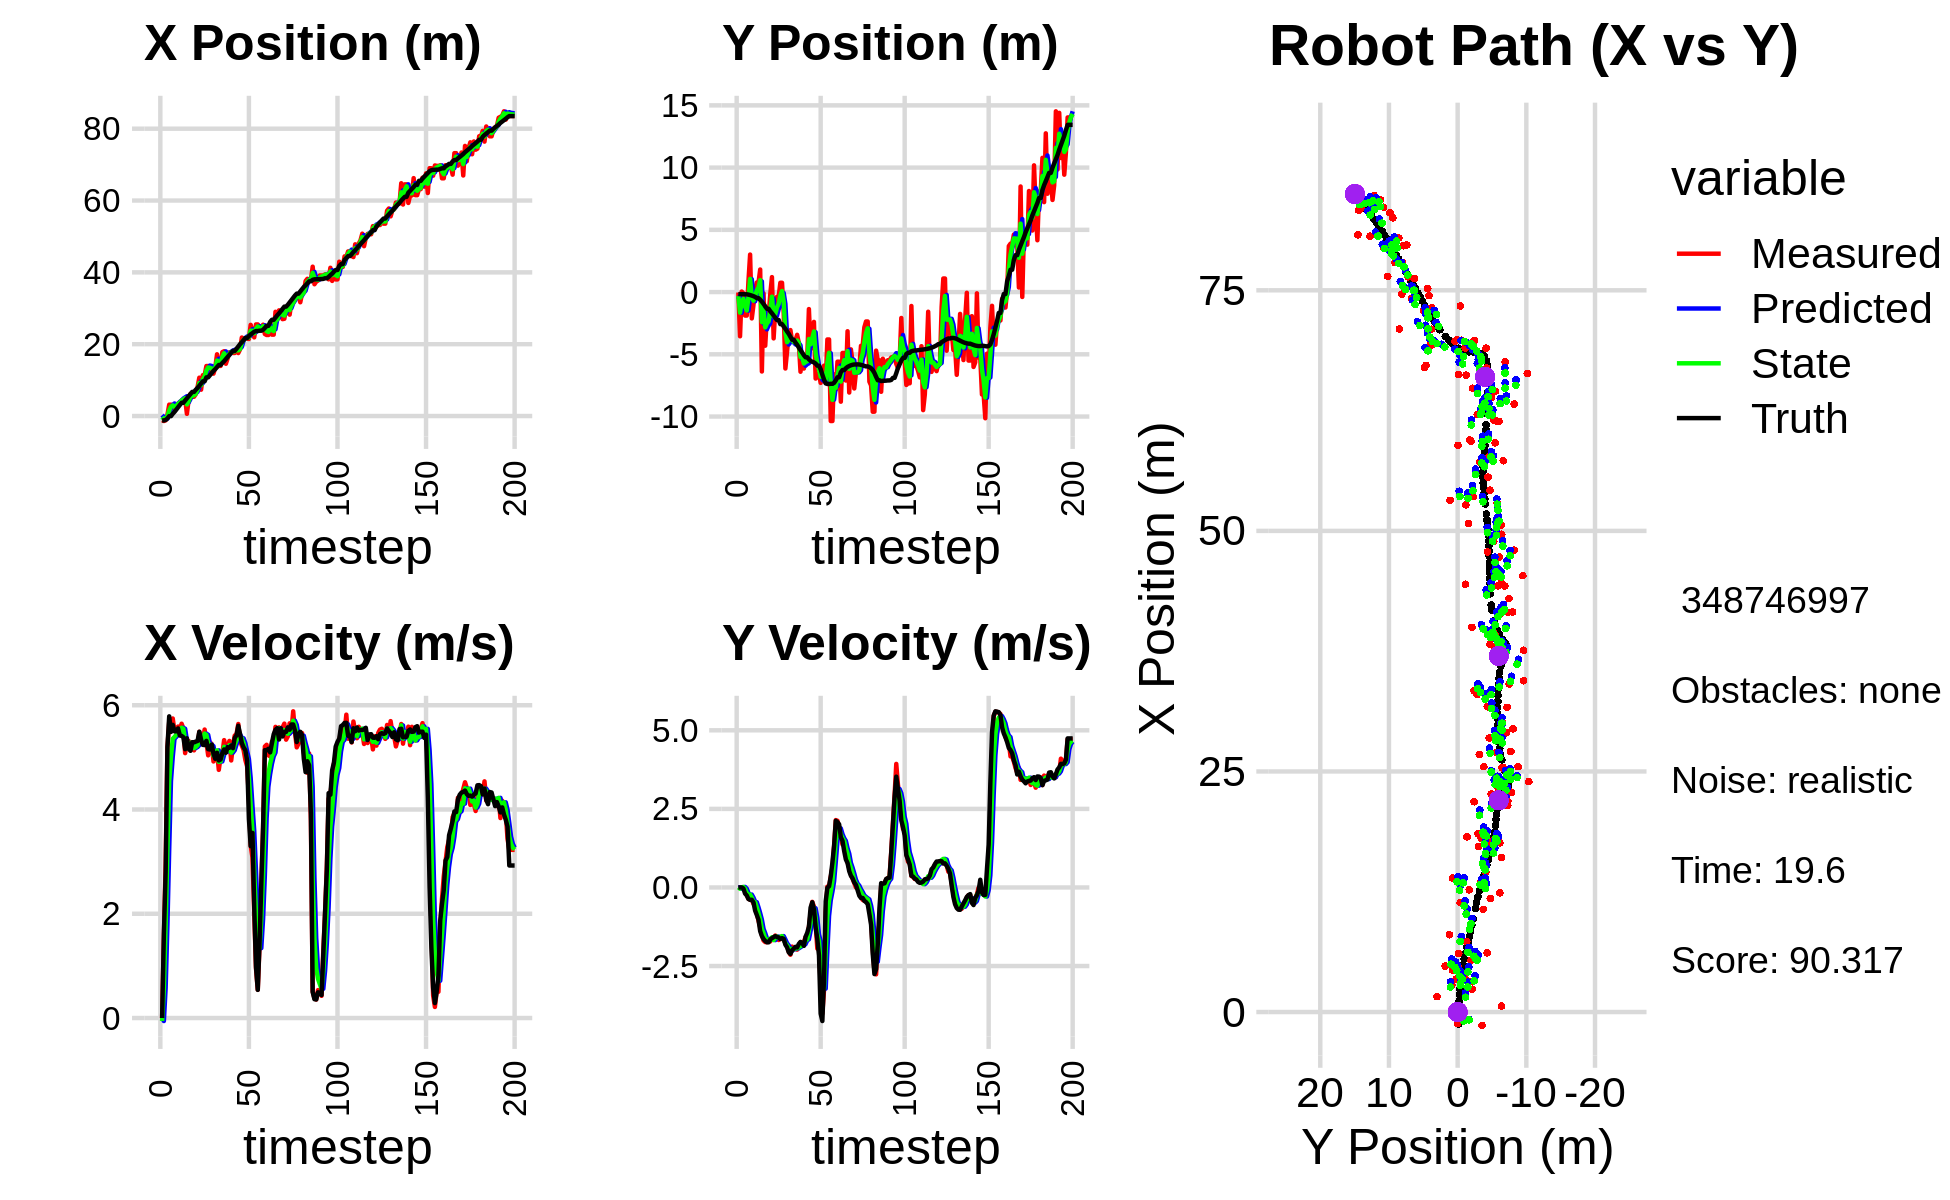

The table this chart was drawn from, first rows:
4.572558403236064439e-01, -1.592495556479282870e+00, 0.000000000000000000e+00, -0.000000000000000000e+00, 0.000000000000000000e+00, 0.000000000000000000e+00, 0.000000000000000000e+00, 0.000000000000000000e+00, 2.611206923042896366e-01, -5.891358816496612416e-01, 0.000000000000000000e+00, 0.000000000000000000e+00, -1.234438657809290296e+00, -1.658489655026465781e-01, 0.000000000000000000e+00, 0.000000000000000000e+00, 0.000000000000000000e+00, 3.970545367337763309e-04
-1.157481930798416547e+00, -3.305543569173224200e-02, 0.000000000000000000e+00, -0.000000000000000000e+00, 2.611206923042896366e-01, -5.891358816496612416e-01, 0.000000000000000000e+00, 0.000000000000000000e+00, -2.759178792105698164e-01, -3.180423547659559924e-01, -5.776729359355866483e-02, 3.414760465490441956e-03, -1.234438657809290296e+00, -1.658489655026465781e-01, 0.000000000000000000e+00, 0.000000000000000000e+00, 0.000000000000000000e+00, 3.970545367337763309e-04
-1.393325656590935546e+00, -3.552983568429944672e+00, 1.560999988940392713e+00, 4.215460664898566763e-05, -2.816946085699256752e-01, -3.177008787194069428e-01, -5.776729359355866483e-02, 3.414760465490441956e-03, -8.195988230981721134e-01, -1.653868470868370411e+00, 5.802716484897014748e-01, -4.016075329133043936e-02, -1.231146573984132964e+00, -1.658487778689889947e-01, 1.600000000000000089e+00, 0.000000000000000000e+00, 1.600000023841857910e+00, -2.700487311813049018e-05
-1.194423205861435022e+00, 4.261541324872439307e-02, 2.955999729333508075e+00, -1.459508052423846717e-03, -7.615716582492019215e-01, -1.657884546197503361e+00, 5.802716484897014748e-01, -4.016075329133043936e-02, -9.229996978808449049e-01, -8.658472346121081076e-01, 1.784863623150085399e+00, 4.672813518512737574e-03, -1.094691038173514430e+00, -1.658087679030648964e-01, 2.799999999999999822e+00, 1.000000000000000021e-03, 2.799999952316284180e+00, 4.937442718073725700e-04
3.717709777491455259e-01, -1.018342014691178549e-01, 5.188999497203656830e+00, -2.562038986349842503e-03, -7.445133355658363206e-01, -8.653799532602568512e-01, 1.784863623150085399e+00, 4.672813518512737574e-03, -5.810658888632247443e-02, -5.380083021187367365e-01, 3.230456614515220259e+00, 1.776765841154308648e-02, -6.669452190710412065e-01, -1.664140689063461076e-01, 5.200000000000000178e+00, -3.200000000000000067e-02, 5.199999809265136719e+00, 4.937442718073725700e-04
3.163206338542154050e+00, -1.888631750092888861e+00, 5.674443523415916069e+00, -7.948499483487588002e-02, 2.649390725651995515e-01, -5.362315362775824656e-01, 3.230456614515220259e+00, 1.776765841154308648e-02, 1.543499201303254242e+00, -1.157713603656387535e+00, 4.541098952073344464e+00, -3.678085434965455702e-02, -3.349566453192331233e-02, -1.772418508549608862e-01, 5.786999999999999922e+00, -1.950000000000000067e-01, 5.789999961853027344e+00, 1.400662399828433990e-02
3.163206338542154050e+00, -1.888631750092888861e+00, 5.573132202775536115e+00, -2.329854424809253699e-01, 1.997609096510588600e+00, -1.161391689091352930e+00, 4.541098952073344464e+00, -3.678085434965455702e-02, 2.606995526426120868e+00, -1.475877665055183918e+00, 5.006691436368797099e+00, -1.705092378810701692e-01, -3.349566453192331233e-02, -1.772418508549608862e-01, 5.488000000000000433e+00, -2.540000000000000036e-01, 5.493999958038330078e+00, 4.178078845143318176e-02
2.767695426651275881e+00, 8.526807190788272539e-01, 5.745773561397102824e+00, -3.593533494635370307e-01, 3.107664670063000401e+00, -1.492928588843290827e+00, 5.006691436368797099e+00, -1.705092378810701692e-01, 2.959283993177910244e+00, -4.425379609962443173e-01, 5.356306020611394381e+00, -2.316500825947063746e-01, 6.146290305473878224e-01, -2.055890197632915251e-01, 5.623999999999999666e+00, -3.669999999999999929e-01, 5.636000156402587891e+00, 6.246085092425346375e-02
1.603199243736289414e+00, 3.013542334819395041e+00, 5.505104486441068978e+00, -3.913900648448030983e-01, 3.494914595239049682e+00, -4.657029692557149714e-01, 5.356306020611394381e+00, -2.316500825947063746e-01, 2.588828402849076671e+00, 1.057115795628349897e+00, 5.391872425257482782e+00, -2.257073635752197549e-01, 1.145116091110828904e+00, -2.386270352874481360e-01, 5.500000000000000000e+00, -3.950000000000000178e-01, 5.513999938964843750e+00, 7.097642123699188232e-02
2.370826303790638967e+00, -2.116479617371365585e+00, 5.526298411685020007e+00, -3.893911174374274919e-01, 3.128015645374825127e+00, 1.034545059270827849e+00, 5.391872425257482782e+00, -2.257073635752197549e-01, 2.785203523722637797e+00, -3.927670436278625221e-01, 5.434919318753802742e+00, -3.216750603761645566e-01, 1.781800508643783365e+00, -2.838283599619795261e-01, 5.500000000000000000e+00, -3.920000000000000151e-01, 5.513999938964843750e+00, 7.034520804882049561e-02
3.485107183309062773e+00, -1.039972019002168624e+00, 5.591095228923980365e+00, -5.175679383042784965e-01, 3.328695455598018160e+00, -4.249345496654790000e-01, 5.434919318753802742e+00, -3.216750603761645566e-01, 3.408463370259815939e+00, -6.934534914856465004e-01, 5.508194024237349495e+00, -4.497269728557327095e-01, 2.427376985975267853e+00, -3.307879090600117089e-01, 5.554999999999999716e+00, -4.759999999999999787e-01, 5.576000213623046875e+00, 9.230697900056838989e-02
3.422015011620163083e+00, 2.240199025630198459e-01, 5.520397870788680272e+00, -5.110234806630716831e-01, 3.959282772683550888e+00, -7.384261887712197936e-01, 5.508194024237349495e+00, -4.497269728557327095e-01, 3.713343415465777841e+00, -3.088064329154229792e-01, 5.499599974222079801e+00, -4.689897742129073288e-01, 3.062978029424866744e+00, -3.928237979588410922e-01, 5.418999999999999595e+00, -7.389999999999999902e-01, 5.468999862670898438e+00, 9.230697900056838989e-02
4.355693578593430537e+00, 7.735710925674341709e-01, 5.645744472689939286e+00, -8.201179662567373851e-01, 4.263303412887985644e+00, -3.557054103367137121e-01, 5.499599974222079801e+00, -4.689897742129073288e-01, 4.311533115411840811e+00, 1.417168987555285642e-01, 5.567954088428777482e+00, -6.340571293072391201e-01, 3.684571504495380179e+00, -4.856476008540449585e-01, 5.411999999999999922e+00, -8.780000000000000027e-01, 5.482999801635742188e+00, 1.442540287971496582e-01
4.355693578593430537e+00, 7.735710925674341709e-01, 5.556059867814758135e+00, -1.058553871432654558e+00, 4.868328524254718737e+00, 7.831118582480464663e-02, 5.567954088428777482e+00, -6.340571293072391201e-01, 4.632082353950705667e+00, 3.705896569379578676e-01, 5.549226763019707853e+00, -8.189462598848384900e-01, 3.684571504495380179e+00, -4.856476008540449585e-01, 5.386000000000000121e+00, -1.026000000000000023e+00, 5.482999801635742188e+00, 1.882660984992980957e-01
4.772118956196152340e+00, 1.812328505848995075e+00, 5.081384018682042480e+00, -1.263025373396314599e+00, 5.187005030252676008e+00, 2.886950309494740186e-01, 5.549226763019707853e+00, -8.189462598848384900e-01, 4.978056399279833677e+00, 9.595945195761104163e-01, 5.326343771534388871e+00, -1.023571134130879523e+00, 4.311524629939655462e+00, -6.149199728601647541e-01, 5.157000000000000028e+00, -1.391999999999999904e+00, 5.341000080108642578e+00, 2.436222732067108154e-01
6.105887891022583336e-01, -6.381002109792436094e+00, 5.264759378994720684e+00, -1.513537075337618054e+00, 5.510690776433272653e+00, 8.572374061630224640e-01, 5.326343771534388871e+00, -1.023571134130879523e+00, 3.244498546978730857e+00, -2.411318362991835773e+00, 5.176332452915193727e+00, -1.317976333227596442e+00, 4.920449495570277776e+00, -7.725588503935487683e-01, 5.365999999999999659e+00, -1.544000000000000039e+00, 5.584000110626220703e+00, 2.799355685710906982e-01
4.640850365335333017e+00, -1.059318009266311811e-01, 5.314344224030359776e+00, -1.688053272512281211e+00, 3.762131792270250408e+00, -2.543115996314595506e+00, 5.176332452915193727e+00, -1.317976333227596442e+00, 4.179125596798561659e+00, -1.470660007890451926e+00, 5.258342837603472653e+00, -1.456880731442401711e+00, 5.531214952915171068e+00, -9.532113492991103332e-01, 5.166000000000000369e+00, -1.641000000000000014e+00, 5.421000003814697266e+00, 3.075615465641021729e-01
6.155198134563186763e+00, -4.308885973289307003e+00, 5.230840052859250022e+00, -1.737946278391351740e+00, 4.704959880558909013e+00, -1.616348081034692186e+00, 5.258342837603472653e+00, -1.456880731442401711e+00, 5.376716116879399543e+00, -2.835224141298017919e+00, 5.280416051937557143e+00, -1.615087238131204916e+00, 6.123011827258899586e+00, -1.144121093137668410e+00, 5.126000000000000334e+00, -1.703999999999999959e+00, 5.401999950408935547e+00, 3.207751810550689697e-01
5.363407254357827725e+00, -1.932792824711570212e+00, 5.245074795458264383e+00, -1.742675770724097184e+00, 5.904757722073155080e+00, -2.996732865111138455e+00, 5.280416051937557143e+00, -1.615087238131204916e+00, 5.649778556319891010e+00, -2.528480111151728771e+00, 5.252418782317494816e+00, -1.657275890166709509e+00, 6.718007326129304069e+00, -1.341004175169975943e+00, 5.291000000000000369e+00, -1.743000000000000105e+00, 5.571000099182128906e+00, 3.207751810550689697e-01
5.363407254357827725e+00, -1.932792824711570212e+00, 5.134395093708982394e+00, -1.695180439653388049e+00, 6.175020434551640847e+00, -2.694207700168399722e+00, 5.252418782317494816e+00, -1.657275890166709509e+00, 5.796042719952672506e+00, -2.354783396855354649e+00, 5.178275954894883348e+00, -1.666237668569433561e+00, 6.718007326129304069e+00, -1.341004175169975943e+00, 5.290000000000000036e+00, -1.745999999999999996e+00, 5.571000099182128906e+00, 3.188933432102203369e-01
6.081205130030694406e+00, -1.621540006997895245e-01, 5.231528958746352487e+00, -1.716723977778667365e+00, 6.313870315442160930e+00, -2.521407163712297894e+00, 5.178275954894883348e+00, -1.666237668569433561e+00, 6.206112784454496989e+00, -1.482407304065304299e+00, 5.197794329248814016e+00, -1.634693630606466108e+00, 7.320922136183930284e+00, -1.540890854090136042e+00, 5.302999999999999936e+00, -1.651999999999999913e+00, 5.554999828338623047e+00, 3.170779347419738770e-01
8.035624146284838787e+00, 1.201645452378141243e+00, 5.205799084951649114e+00, -1.606349709228122036e+00, 6.725892217379378479e+00, -1.645876667125950821e+00, 5.197794329248814016e+00, -1.634693630606466108e+00, 7.335087147296266430e+00, -3.703126940021175262e-01, 5.232004112664185413e+00, -1.586880443939848728e+00, 7.824975252230649936e+00, -1.702009839066109587e+00, 5.315000000000000391e+00, -1.614999999999999991e+00, 5.554999828338623047e+00, 2.992998659610748291e-01
1.067330884946261094e+01, -3.720061225117770487e+00, 5.491127424454960604e+00, -1.608976384342326149e+00, 7.858287558562684794e+00, -5.290007383961023990e-01, 5.232004112664185413e+00, -1.586880443939848728e+00, 9.182001657065416822e+00, -1.935340680264749924e+00, 5.414628602791862200e+00, -1.676329469672758199e+00, 8.428584337553553851e+00, -1.884765070730757719e+00, 5.490999999999999659e+00, -1.580000000000000071e+00, 5.714000225067138672e+00, 2.850352227687835693e-01
7.328330993439116980e+00, -1.319718402273173385e+00, 5.339021069299971778e+00, -1.530283934391231337e+00, 9.723464517344602598e+00, -2.102973627232025855e+00, 5.414628602791862200e+00, -1.676329469672758199e+00, 8.607144058095057559e+00, -1.746994176588702929e+00, 5.324285671561060695e+00, -1.597239732875192386e+00, 9.054806947685776208e+00, -2.065206092269939120e+00, 5.338000000000000078e+00, -1.550000000000000044e+00, 5.559000015258789062e+00, 2.791391909122467041e-01
1.136920380615971204e+01, -3.789402660237408127e-01, 5.293409044518512019e+00, -1.600225924015108214e+00, 9.139572625251163984e+00, -1.906718149876222235e+00, 5.324285671561060695e+00, -1.597239732875192386e+00, 1.018169055794141720e+01, -1.233085123653153703e+00, 5.359994194021513003e+00, -1.562540429340772530e+00, 9.666236162574795898e+00, -2.244120162749887903e+00, 5.240000000000000213e+00, -1.574999999999999956e+00, 5.472000122070312500e+00, 2.935704588890075684e-01
1.136920380615971204e+01, -3.789402660237408127e-01, 5.533670389202598905e+00, -1.672858216186131619e+00, 1.071768997734356788e+01, -1.389339166587231000e+00, 5.359994194021513003e+00, -1.562540429340772530e+00, 1.102458568218897739e+01, -9.417871992348503252e-01, 5.455568974792145198e+00, -1.601589594867671051e+00, 9.666236162574795898e+00, -2.244120162749887903e+00, 5.235999999999999766e+00, -1.590999999999999970e+00, 5.472000122070312500e+00, 2.935704588890075684e-01
1.391706967350394208e+01, 7.458338326862101741e-01, 5.292324090610627252e+00, -1.631180830866657550e+00, 1.157014257966819137e+01, -1.101946158721617497e+00, 5.455568974792145198e+00, -1.601589594867671051e+00, 1.266353236705247909e+01, -2.869480251881181276e-01, 5.432811233881424506e+00, -1.574339313101901228e+00, 1.076515316965871172e+01, -2.577763837962051330e+00, 5.315999999999999837e+00, -1.641000000000000014e+00, 5.563000202178955078e+00, 2.989775836467742920e-01
1.391706967350394208e+01, 7.458338326862101741e-01, 5.039079656891293446e+00, -1.553126755051546626e+00, 1.320681349044062181e+01, -4.443819564983082504e-01, 5.432811233881424506e+00, -1.574339313101901228e+00, 1.352993630536177605e+01, 8.814119666366937444e-02, 5.266227232299975469e+00, -1.547651125802760097e+00, 1.076515316965871172e+01, -2.577763837962051330e+00, 5.158000000000000362e+00, -1.612999999999999989e+00, 5.403999805450439453e+00, 2.989775836467742920e-01
1.269928574537099486e+01, -1.697502058198829156e+00, 5.289313392226838495e+00, -1.677665779594162521e+00, 1.405655902859177431e+01, -6.662391591660665746e-02, 5.266227232299975469e+00, -1.547651125802760097e+00, 1.342292218830106876e+01, -7.873707108891686568e-01, 5.246212346387135739e+00, -1.653418023744075205e+00, 1.136632084887416383e+01, -2.765406650779520081e+00, 5.150999999999999801e+00, -1.635000000000000009e+00, 5.403999805450439453e+00, 3.071430325508117676e-01
1.238906523572571494e+01, -6.139328044954492469e+00, 5.257600060164056899e+00, -1.746207657953213754e+00, 1.394754342293978233e+01, -9.527125132635761995e-01, 5.246212346387135739e+00, -1.653418023744075205e+00, 1.322117263705620260e+01, -3.272014682423585175e+00, 5.216064357815822561e+00, -1.772605231991607466e+00, 1.196478581401839136e+01, -2.958442491002597485e+00, 5.243999999999999773e+00, -1.820999999999999952e+00, 5.551000118255615234e+00, 3.206673264503479004e-01
1.179926574260436212e+01, -4.760331196015989086e+00, 4.921612774665337753e+00, -1.850483886213641460e+00, 1.374277907283778433e+01, -3.449275205622746032e+00, 5.216064357815822561e+00, -1.772605231991607466e+00, 1.282866025625907547e+01, -4.028848104588020007e+00, 5.035364596189408459e+00, -1.842829814540049904e+00, 1.256758046166736520e+01, -3.166866820967287666e+00, 5.070999999999999730e+00, -1.905999999999999917e+00, 5.418000221252441406e+00, 3.596395254135131836e-01
1.351240882298568025e+01, -3.348391301358598415e+00, 4.978237764389759512e+00, -2.045256079984225650e+00, 1.333219671587801614e+01, -4.213131086042024798e+00, 5.035364596189408459e+00, -1.842829814540049904e+00, 1.341506747982913872e+01, -3.833995557587725589e+00, 5.012946821009959919e+00, -1.928025621884909446e+00, 1.305008816694358664e+01, -3.355835718484451391e+00, 4.972999999999999865e+00, -2.063000000000000167e+00, 5.383999824523925781e+00, 3.898155987262725830e-01
1.718908309913739885e+01, -3.053632182214643720e+00, 5.115550280773935476e+00, -2.139666135399064917e+00, 1.391636216193013453e+01, -4.026798119776216822e+00, 5.012946821009959919e+00, -1.928025621884909446e+00, 1.544678542113452480e+01, -3.598812396292891069e+00, 5.134890735454129107e+00, -2.017402091222654459e+00, 1.362266278270956654e+01, -3.594519657237132737e+00, 5.088000000000000078e+00, -2.115000000000000213e+00, 5.510000228881835938e+00, 3.961539864540100098e-01
1.394413039057101678e+01, -3.938387465864841452e+00, 4.760523871342373425e+00, -1.881906756663529690e+00, 1.596027449467993797e+01, -3.800552605415156382e+00, 5.134890735454129107e+00, -2.017402091222654459e+00, 1.501211693890780552e+01, -3.857616368865197654e+00, 4.915471154755850058e+00, -1.953621675445346595e+00, 1.420164036748360203e+01, -3.831766885073654816e+00, 4.940000000000000391e+00, -1.995999999999999996e+00, 5.328000068664550781e+00, 3.764611184597015381e-01
1.394413039057101678e+01, -3.938387465864841452e+00, 5.005106376305453075e+00, -1.978593903097672246e+00, 1.550366405438339079e+01, -4.052978536409732158e+00, 4.915471154755850058e+00, -1.953621675445346595e+00, 1.477746392254723062e+01, -4.002586958302043030e+00, 4.921618907431746237e+00, -1.964164442877077033e+00, 1.420164036748360203e+01, -3.831766885073654816e+00, 4.959999999999999964e+00, -1.945000000000000062e+00, 5.328000068664550781e+00, 3.764611184597015381e-01
1.780364966424781059e+01, -3.889490572077673125e+00, 5.064513655995066976e+00, -1.902314321356627591e+00, 1.526962581329040525e+01, -4.199003402589751133e+00, 4.921618907431746237e+00, -1.964164442877077033e+00, 1.645475070430112652e+01, -4.059013219797605210e+00, 5.045354092020843062e+00, -1.929171379163214795e+00, 1.477888798680072036e+01, -4.055012744450060325e+00, 5.081000000000000405e+00, -1.889000000000000012e+00, 5.421000003814697266e+00, 3.593109548091888428e-01
1.804025959988779704e+01, -3.435269874875984897e+00, 5.330431764240985082e+00, -1.979164402424843594e+00, 1.695928611350321091e+01, -4.251930357713926689e+00, 5.045354092020843062e+00, -1.929171379163214795e+00, 1.746996417242870336e+01, -3.891416033725129342e+00, 5.202220698980733360e+00, -1.937753673458795012e+00, 1.526843190169327791e+01, -4.237951558179319456e+00, 5.152000000000000135e+00, -1.909000000000000030e+00, 5.493999958038330078e+00, 3.555187880992889404e-01
1.455037415041023685e+01, -4.100545626855728543e+00, 5.170973604477962837e+00, -1.867896564522732561e+00, 1.799018624232677510e+01, -4.085191401071009309e+00, 5.202220698980733360e+00, -1.937753673458795012e+00, 1.638464709783252005e+01, -4.089882930341445899e+00, 5.109767282999239768e+00, -1.903783886281660953e+00, 1.585772824297220396e+01, -4.455307763973260116e+00, 5.089000000000000412e+00, -1.796000000000000041e+00, 5.395999908447265625e+00, 3.466416001319885254e-01
1.606538152674650632e+01, -6.400352996648029702e+00, 5.200273614479431927e+00, -1.744242184790306238e+00, 1.689562382613244296e+01, -4.280261318969611928e+00, 5.109767282999239768e+00, -1.903783886281660953e+00, 1.651000031775855348e+01, -5.216043931855955940e+00, 5.132890329665218410e+00, -1.865686251077481650e+00, 1.644395947447199546e+01, -4.660958569558958153e+00, 5.195000000000000284e+00, -1.733000000000000096e+00, 5.475999832153320312e+00, 3.236215710639953613e-01
1.776706868405486972e+01, -5.020293113751543856e+00, 5.315213985046657541e+00, -1.837900190002444978e+00, 1.702328935072507576e+01, -5.402612556963704016e+00, 5.132890329665218410e+00, -1.865686251077481650e+00, 1.737414418318411791e+01, -5.231408480622825152e+00, 5.234335998952129643e+00, -1.845868785950414592e+00, 1.704008030900084947e+01, -4.861258786590317627e+00, 5.184000000000000163e+00, -1.766000000000000014e+00, 5.475999832153320312e+00, 3.329113423824310303e-01
1.758313788840279202e+01, -6.143549245819398763e+00, 4.940728883154564599e+00, -1.736481207297340568e+00, 1.789757778307933123e+01, -5.415995359217866678e+00, 5.234335998952129643e+00, -1.845868785950414592e+00, 1.774460728726795011e+01, -5.736500244431828932e+00, 5.090937573967135421e+00, -1.804457627546466103e+00, 1.763486027688785995e+01, -5.070658964269447289e+00, 5.225999999999999979e+00, -1.858000000000000096e+00, 5.546999931335449219e+00, 3.379771709442138672e-01
1.755031317471525298e+01, -5.267458430273807224e+00, 5.224344130210129222e+00, -1.583322650932543540e+00, 1.825370104466466259e+01, -5.916946007186475676e+00, 5.090937573967135421e+00, -1.804457627546466103e+00, 1.792827690706533517e+01, -5.621153645855082814e+00, 5.136888981174150715e+00, -1.684868876803591320e+00, 1.813336110085592168e+01, -5.237181943514809035e+00, 5.176999999999999602e+00, -1.568999999999999950e+00, 5.408999919891357422e+00, 2.942675352096557617e-01
1.755031317471525298e+01, -5.267458430273807224e+00, 5.418618208918334567e+00, -1.642200577355698465e+00, 1.844196580518275042e+01, -5.789640533535441946e+00, 5.136888981174150715e+00, -1.684868876803591320e+00, 1.803175026592463226e+01, -5.557971568146239605e+00, 5.247356842266739818e+00, -1.652164147034122177e+00, 1.813336110085592168e+01, -5.237181943514809035e+00, 5.375000000000000000e+00, -1.443999999999999950e+00, 5.565000057220458984e+00, 2.942675352096557617e-01
1.820197916028461549e+01, -1.366852087051675158e+00, 5.442410281828639285e+00, -1.253952052650975091e+00, 1.855648595015130553e+01, -5.723187982849651689e+00, 5.247356842266739818e+00, -1.652164147034122177e+00, 1.839514709604437570e+01, -3.771773616983103317e+00, 5.329816860488989505e+00, -1.383106704169080547e+00, 1.874114155774319812e+01, -5.403425973624547574e+00, 5.424000000000000377e+00, -1.247999999999999998e+00, 5.565000057220458984e+00, 2.264518737792968750e-01
1.753822743859231892e+01, -4.575901490534411309e+00, 5.640214100854105794e+00, -8.439162752989064487e-01, 1.892812878209327465e+01, -3.910084287400011238e+00, 5.329816860488989505e+00, -1.383106704169080547e+00, 1.828598424148095347e+01, -4.197251302239134674e+00, 5.442265935461908732e+00, -1.119391204812762330e+00, 1.936770176896710538e+01, -5.526284497957957953e+00, 5.605999999999999872e+00, -6.410000000000000142e-01, 5.643000125885009766e+00, 1.485230475664138794e-01
1.853502941154958705e+01, -2.978481810923985673e+00, 5.315280051303874487e+00, -4.582830819911259956e-01, 1.883021083502714532e+01, -4.309190422720410751e+00, 5.442265935461908732e+00, -1.119391204812762330e+00, 1.868979949928050033e+01, -3.698331728607921143e+00, 5.376656261992225794e+00, -7.697364515225896264e-01, 2.000992512702513082e+01, -5.603828709804338004e+00, 5.450000000000000178e+00, -4.709999999999999742e-01, 5.469999790191650391e+00, 8.600722998380661011e-02
2.185297763344619071e+01, -2.397199195605098865e+00, 5.225362766981525020e+00, -6.113154661148688662e-01, 1.922746512547972131e+01, -3.775305373760180050e+00, 5.376656261992225794e+00, -7.697364515225896264e-01, 2.044961599732947377e+01, -3.162750201148077700e+00, 5.366111338239027972e+00, -6.607167382794216781e-01, 2.053123307214703885e+01, -5.651365559787838500e+00, 5.275000000000000355e+00, -6.919999999999999485e-01, 5.320000171661376953e+00, 1.164606586098670959e-01
2.147113132520271250e+01, -6.947884839584816064e+00, 5.141753279032070800e+00, -1.137157442062377566e+00, 2.098622713115337746e+01, -3.228821874976020023e+00, 5.366111338239027972e+00, -6.607167382794216781e-01, 2.120780322821693176e+01, -4.897168619773837328e+00, 5.273012603936744647e+00, -9.602929059384724964e-01, 2.113424038922543602e+01, -5.745929045019098069e+00, 5.192000000000000171e+00, -1.268000000000000016e+00, 5.344999790191650391e+00, 2.176578342914581299e-01
2.152959573269556515e+01, -6.583099704568522448e+00, 4.948435964664849251e+00, -1.945114282145185225e+00, 2.173510448861060596e+01, -4.993197910367684678e+00, 5.273012603936744647e+00, -9.602929059384724964e-01, 2.163236182507807115e+01, -5.712409793262834157e+00, 5.117728990628120478e+00, -1.496428110677331613e+00, 2.172548985460201720e+01, -5.913284581977712229e+00, 5.134999999999999787e+00, -1.641999999999999904e+00, 5.390999794006347656e+00, 3.745236992835998535e-01
2.152959573269556515e+01, -6.583099704568522448e+00, 4.825585972733291484e+00, -1.896824827543001746e+00, 2.214413472414088346e+01, -5.862052604330567185e+00, 5.117728990628120478e+00, -1.496428110677331613e+00, 2.185121313242120067e+01, -6.193594903993881573e+00, 4.968243433957249877e+00, -1.707784599580354667e+00, 2.172548985460201720e+01, -5.913284581977712229e+00, 4.937999999999999723e+00, -2.165000000000000036e+00, 5.390999794006347656e+00, 3.745236992835998535e-01
2.146346890904036186e+01, -7.295301240646108631e+00, 4.229247658202130999e+00, -3.129151145480167706e+00, 2.234803747581692690e+01, -6.364373363951917106e+00, 4.968243433957249877e+00, -1.707784599580354667e+00, 2.191966692520136917e+01, -6.799228181560710738e+00, 4.605234190407793804e+00, -2.453022571756408254e+00, 2.227795624709178668e+01, -6.201197427745577251e+00, 3.818999999999999950e+00, -4.014999999999999680e+00, 5.540999889373779297e+00, 6.369951367378234863e-01
2.538270354256939143e+01, -6.466056790988242042e+00, 3.315596761218027044e+00, -4.009741616553846200e+00, 2.238019034424214837e+01, -7.044530438736351208e+00, 4.605234190407793804e+00, -2.453022571756408254e+00, 2.375428388148855063e+01, -6.827868385315123412e+00, 4.074979611659690804e+00, -3.217871093763536194e+00, 2.274459099765843106e+01, -6.631961626029966972e+00, 3.295999999999999819e+00, -4.250000000000000000e+00, 5.379000186920166016e+00, 8.798754811286926270e-01
2.329779684564854847e+01, -5.913864773715531875e+00, 3.079854850307671033e+00, -3.265825117310157566e+00, 2.416178184265451989e+01, -7.149655494691477209e+00, 4.074979611659690804e+00, -3.217871093763536194e+00, 2.373763682814859166e+01, -6.602861172203972728e+00, 3.593594001644058178e+00, -3.218063340605632039e+00, 2.306905388865241235e+01, -7.035082143161285551e+00, 3.551000000000000156e+00, -2.890000000000000124e+00, 4.578999996185302734e+00, 8.146963715553283691e-01
2.190090596714737359e+01, -7.298253055820567603e+00, 2.027367071608913829e+00, -7.765460537014615694e-01, 2.409699622831299592e+01, -6.924667506264535533e+00, 3.593594001644058178e+00, -3.218063340605632039e+00, 2.303922106294691119e+01, -7.028160766261684067e+00, 2.817066258511013110e+00, -2.007525530970899474e+00, 2.345920777365481769e+01, -7.336859028962290807e+00, 2.133999999999999897e+00, -4.400000000000000022e-01, 2.178999900817871094e+00, 3.657935857772827148e-01
2.550373661503682854e+01, -3.807140630056013109e+00, 9.516365793462692180e-01, 2.630328141958743204e-02, 2.332092768879801170e+01, -7.228913319358774459e+00, 2.817066258511013110e+00, -2.007525530970899474e+00, 2.430037861875499772e+01, -5.678429877455989150e+00, 2.001042772434947103e+00, -9.036316195578149024e-01, 2.366179966926893741e+01, -7.382969659986153843e+00, 9.789999999999999813e-01, -1.000000000000000021e-02, 9.789999723434448242e-01, -2.763301320374011993e-02
2.550373661503682854e+01, -3.807140630056013109e+00, 5.427926831336223890e-01, 1.500281620822564548e-02, 2.450048289599849127e+01, -5.768793039411770351e+00, 2.001042772434947103e+00, -9.036316195578149024e-01, 2.493802837560005869e+01, -4.873187378432789707e+00, 1.347196564421052400e+00, -4.106352849813674211e-01, 2.366179966926893741e+01, -7.382969659986153843e+00, 5.400000000000000355e-01, 3.799999999999999906e-02, 5.419999957084655762e-01, -2.763301320374011993e-02
2.394982999539412205e+01, -1.036023883210787311e+01, 1.388485762321845174e+00, 3.420630611693655232e-01, 2.507274803204216340e+01, -4.914250906930926810e+00, 1.347196564421052400e+00, -4.106352849813674211e-01, 2.454956871761905646e+01, -7.315311920537730828e+00, 1.340855638925783966e+00, -1.330622028126789980e-01, 2.375393700628465155e+01, -7.369281572444899453e+00, 1.441999999999999948e+00, 3.559999999999999831e-01, 1.485000014305114746e+00, -2.415469437837600708e-01
2.394982999539412205e+01, -1.036023883210787311e+01, 2.575010005514473121e+00, 6.343715066657312773e-01, 2.468365428151163599e+01, -7.328618140818998761e+00, 1.340855638925783966e+00, -1.330622028126789980e-01, 2.436713697893583941e+01, -8.657601441648111518e+00, 1.896839838186105798e+00, 1.968403603040198568e-01, 2.375393700628465155e+01, -7.369281572444899453e+00, 2.564000000000000057e+00, 7.970000000000000417e-01, 2.684999942779541016e+00, -2.415469437837600708e-01
2.542833876645292790e+01, -6.606695097683319418e+00, 3.661543759421985289e+00, 1.331132068751638142e+00, 2.455682096275445048e+01, -8.637917405617709932e+00, 1.896839838186105798e+00, 1.968403603040198568e-01, 2.500065085089125816e+01, -7.717559557760010236e+00, 2.735476187826520356e+00, 8.131499520672401671e-01, 2.401174092312420427e+01, -7.289588731352761641e+00, 3.650999999999999801e+00, 1.326999999999999957e+00, 3.884999990463256836e+00, -3.486893773078918457e-01
2.283634459949906415e+01, -7.848428409833964281e+00, 5.208091328968406764e+00, 2.143643712321171790e+00, 2.527419846967390882e+01, -7.636244562553286208e+00, 2.735476187826520356e+00, 8.131499520672401671e-01, 2.418848188470492744e+01, -7.698006995310016087e+00, 3.827429255756926274e+00, 1.474948535002042371e+00, 2.452454590805096402e+01, -7.088783066774587915e+00, 5.139000000000000234e+00, 2.120000000000000107e+00, 5.559000015258789062e+00, -3.904651105403900146e-01
2.255698561670637758e+01, -5.593487185008453544e+00, 5.241476400716270412e+00, 2.122722900820285918e+00, 2.457122481028061856e+01, -7.550512141809812228e+00, 3.827429255756926274e+00, 1.474948535002042371e+00, 2.366094829257878374e+01, -6.671223367196674303e+00, 4.437829686133881957e+00, 1.841819122162767997e+00, 2.511403107641780252e+01, -6.846099657085236601e+00, 5.134999999999999787e+00, 2.080000000000000071e+00, 5.539999961853027344e+00, -3.847969770431518555e-01
... 140 more rows
